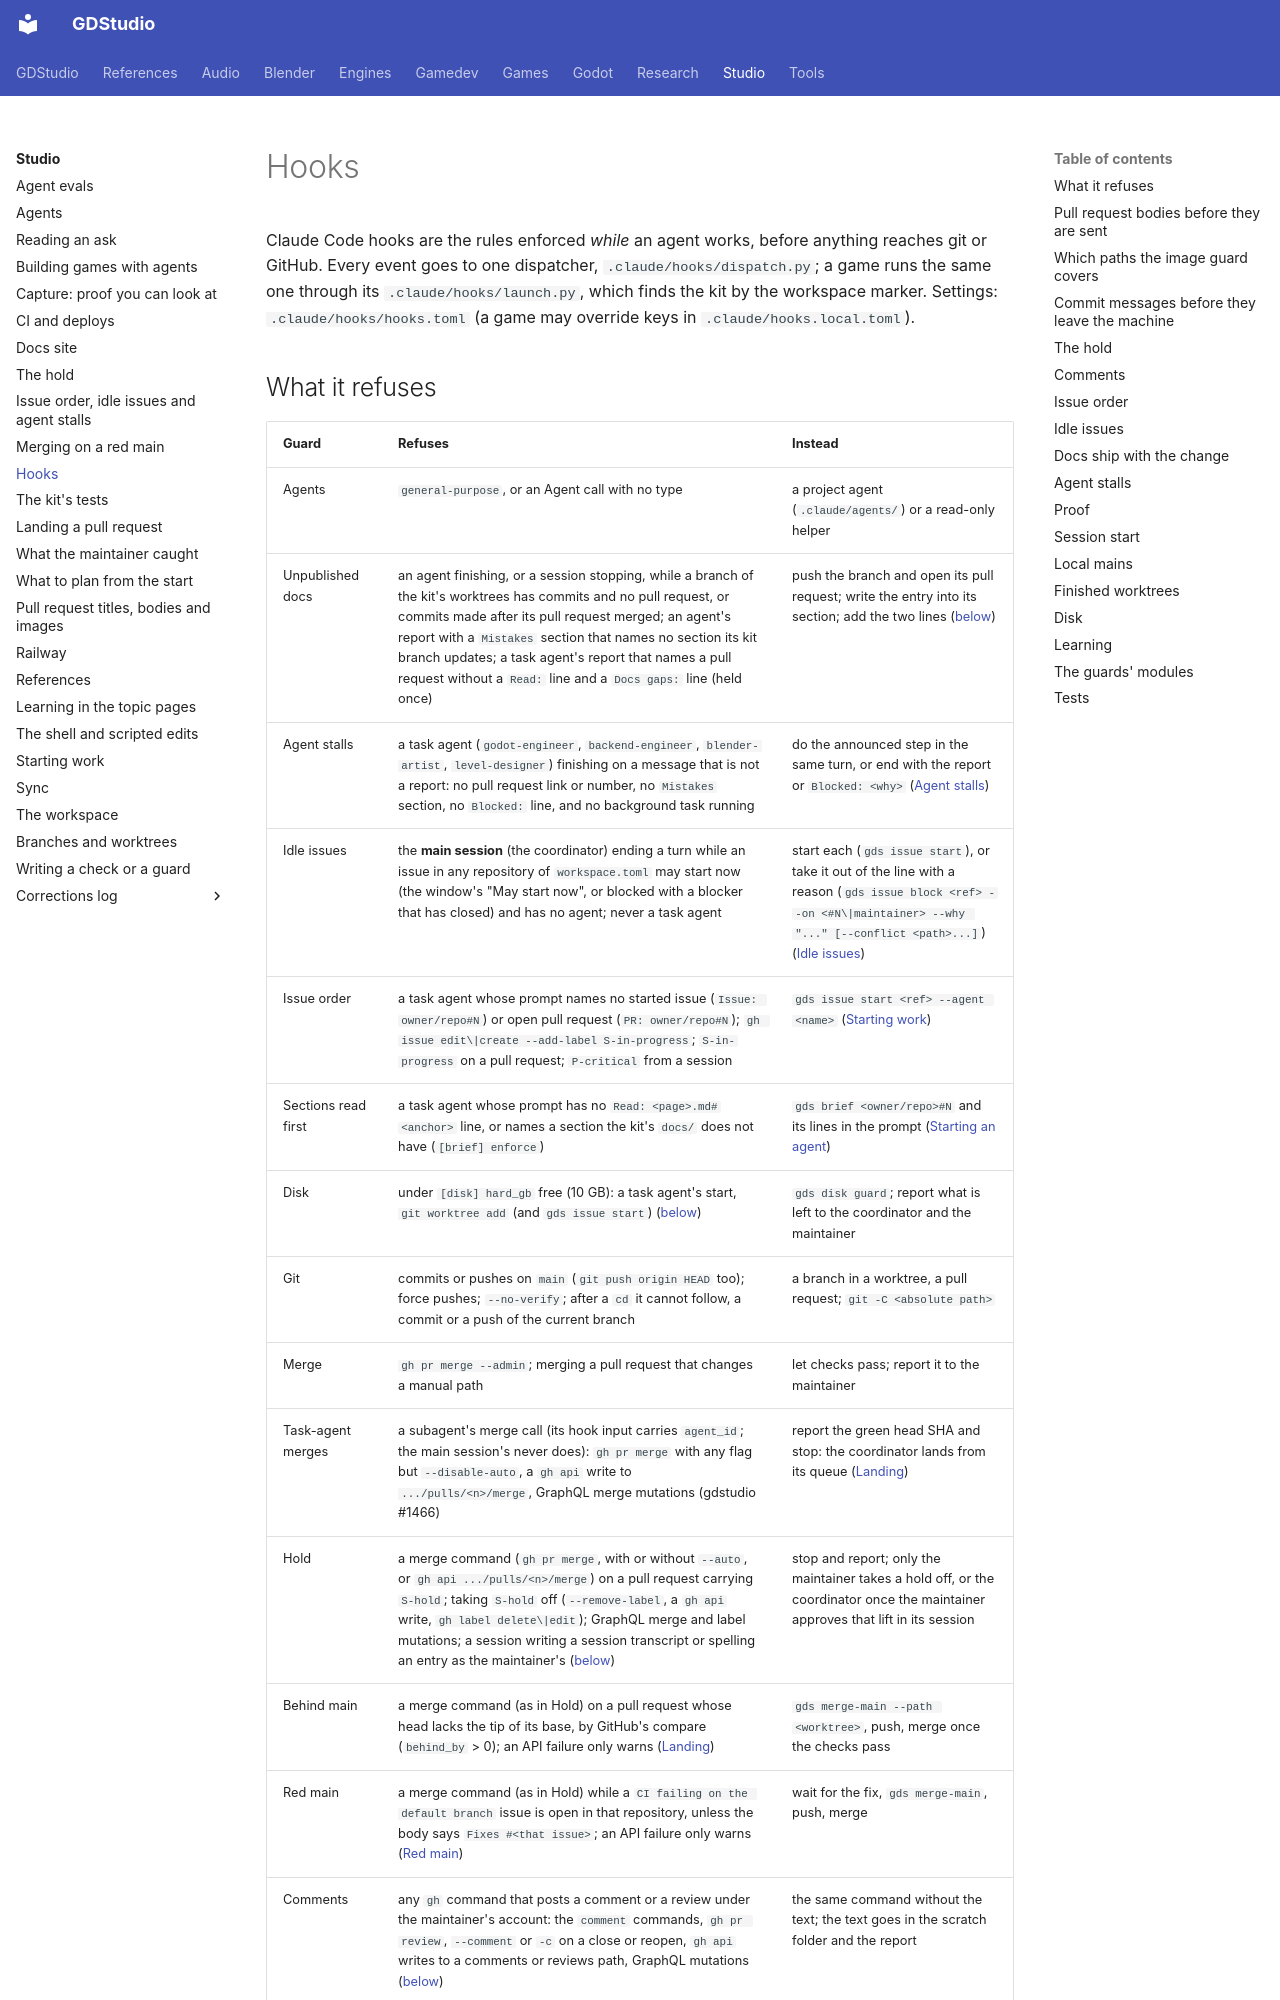

repository: Ryubara/gdstudio · page: studio/hooks/index.html · generator: mkdocs

# Hooks

Claude Code hooks are the rules enforced *while* an agent works, before anything reaches git or GitHub. Every event
goes to one dispatcher, `.claude/hooks/dispatch.py`; a game runs the same one through its `.claude/hooks/launch.py`,
which finds the kit by the workspace marker. Settings: `.claude/hooks/hooks.toml` (a game may override keys in
`.claude/hooks.local.toml`).
